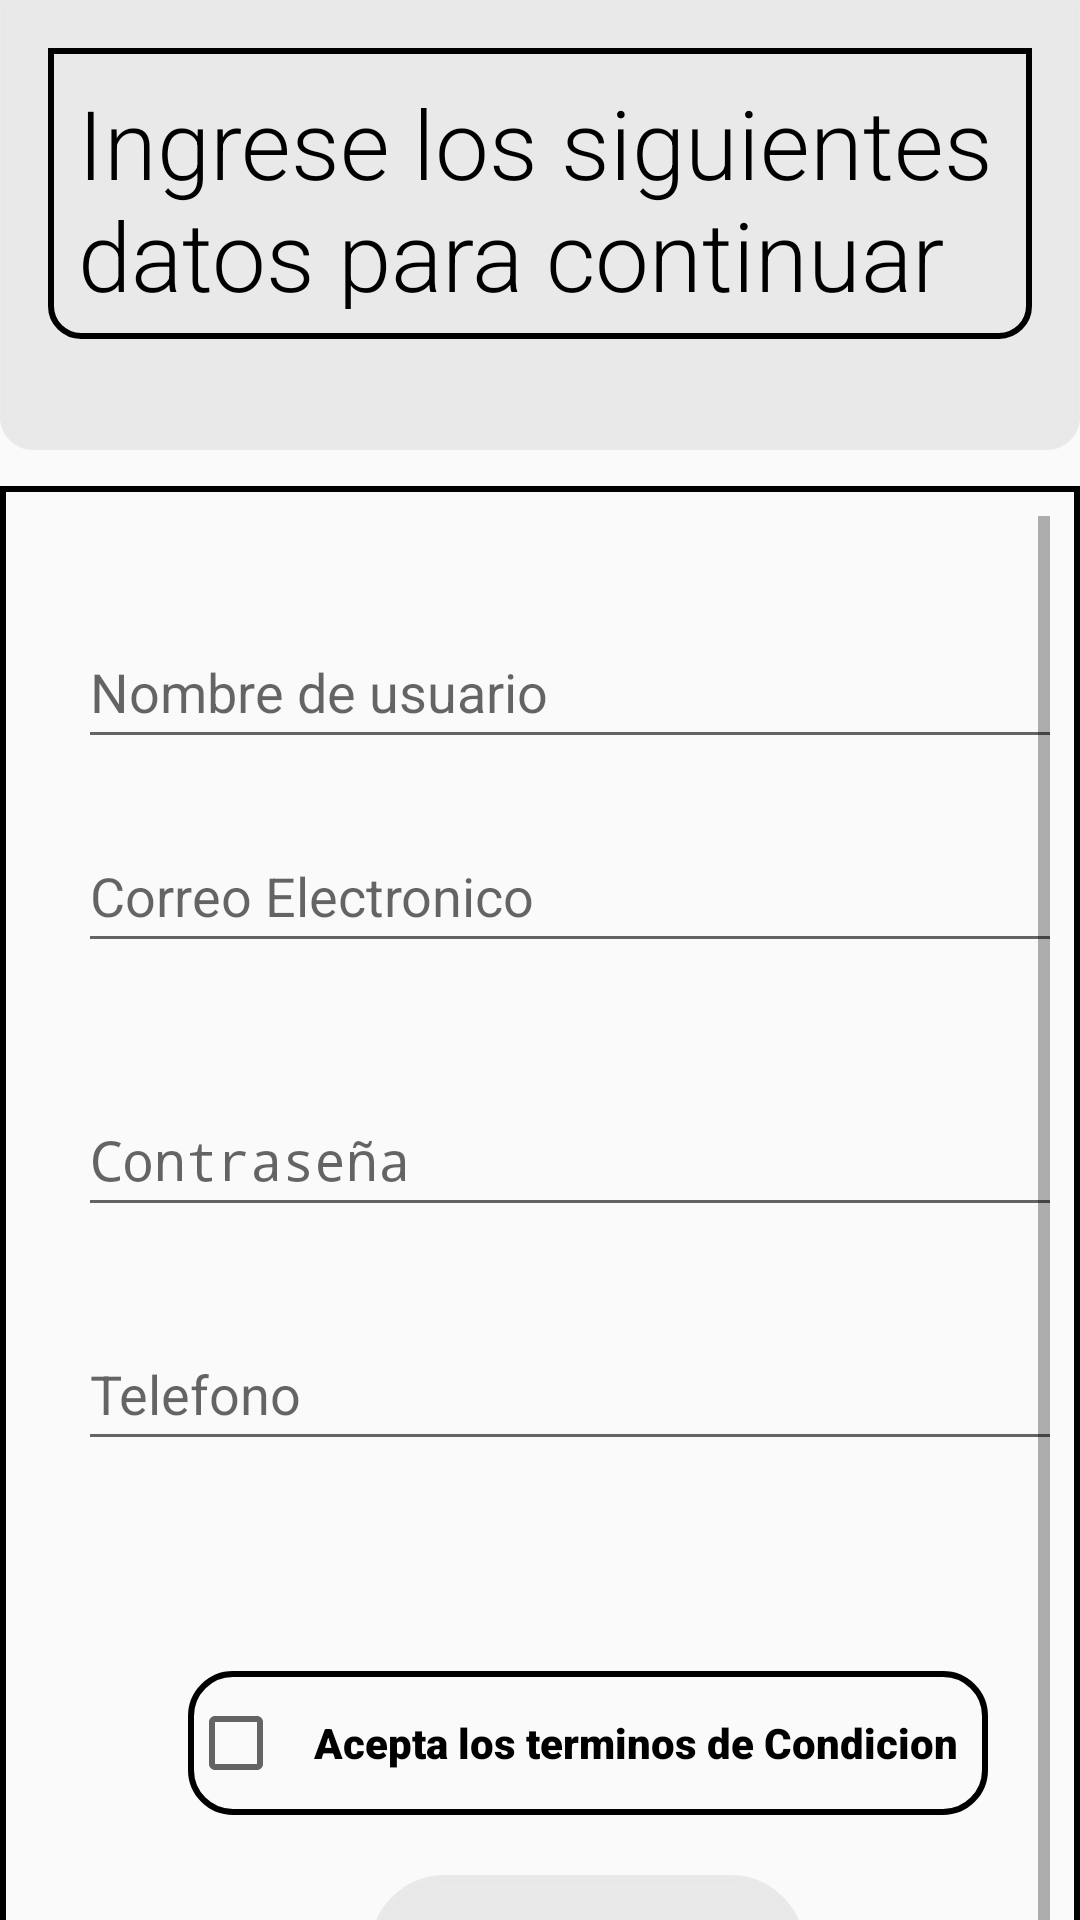

The Android layout XML behind this screen, and the referenced resources:
<!-- AndroidManifest.xml: activity theme Theme.AppCompat.DayNight.NoActionBar -->
<!-- res/layout/activity_registro.xml -->
<?xml version="1.0" encoding="utf-8"?>
<androidx.constraintlayout.widget.ConstraintLayout
    xmlns:android="http://schemas.android.com/apk/res/android"
    xmlns:app="http://schemas.android.com/apk/res-auto"
    xmlns:tools="http://schemas.android.com/tools"
    android:layout_width="match_parent"
    android:layout_height="match_parent"
    tools:context=".RegistroActivity"
    >

    <View
        android:id="@+id/view"
        android:layout_width="match_parent"
        android:layout_height="150dp"
        android:background="@drawable/rounded_corners"
        android:backgroundTint="@color/white3"
        app:layout_editor_absoluteX="20dp"
        app:layout_editor_absoluteY="20dp"
        tools:layout_editor_absoluteX="-2dp"
        tools:layout_editor_absoluteY="-5dp"
        tools:ignore="MissingConstraints" />

    <TextView
        android:id="@+id/textView"
        android:layout_width="match_parent"
        android:layout_height="97dp"
        android:layout_margin="@dimen/activity_horizontal_margin"
        android:layout_marginHorizontal="@android:dimen/app_icon_size"
        android:layout_marginTop="20dp"
        android:fontFamily="sans-serif-light"
        android:text="Ingrese los siguientes datos para continuar"
        android:background="@drawable/rounded_corners"
        android:textColor="@color/black"
        android:textSize="32sp"
        app:layout_constraintEnd_toEndOf="parent"
        app:layout_constraintHorizontal_bias="0.567"
        app:layout_constraintStart_toStartOf="parent"
        app:layout_constraintTop_toTopOf="parent" />

    <ScrollView

        android:id="@+id/scrollView2"
        android:layout_width="match_parent"
        android:layout_height="wrap_content"
        android:layout_marginTop="12dp"
        android:background="@drawable/rounded_corners"
        android:fillViewport="true"
        app:layout_constraintEnd_toEndOf="parent"
        app:layout_constraintHorizontal_bias="0.481"
        app:layout_constraintStart_toStartOf="parent"
        app:layout_constraintTop_toBottomOf="@+id/view">

        <LinearLayout
            android:layout_width="match_parent"
            android:layout_height="match_parent"
            android:layout_marginHorizontal="@dimen/activity_horizontal_margin"
            android:layout_marginTop="23dp"
            android:orientation="vertical">

            <EditText
                android:id="@+id/txtNombre"
                android:layout_width="355dp"
                android:layout_height="wrap_content"
                android:layout_marginTop="10dp"
                android:layout_x="68dp"
                android:layout_y="171dp"
                android:ems="10"
                android:hint="Nombre de usuario"
                android:inputType="textPersonName"
                android:maxLength="25"
                android:minHeight="48dp"
                android:textColor="@color/black"
                tools:ignore="ObsoleteLayoutParam"
                tools:layout_editor_absoluteX="41dp"
                tools:layout_editor_absoluteY="180dp" />


            <EditText
                android:id="@+id/txtCorreo"
                android:layout_width="355dp"
                android:layout_height="wrap_content"
                android:layout_marginTop="20dp"
                android:layout_x="62dp"
                android:layout_y="794dp"
                android:autofillHints=""
                android:ems="10"
                android:hint="Correo Electronico"
                android:inputType="textEmailAddress"
                android:maxLength="40"
                android:minHeight="48dp"
                android:textColor="@color/black"
                tools:layout_editor_absoluteX="41dp"
                tools:layout_editor_absoluteY="247dp" />


            <EditText
                android:id="@+id/txtContra"
                android:layout_width="355dp"
                android:layout_height="wrap_content"
                android:layout_marginTop="40dp"
                android:layout_x="70dp"
                android:layout_y="111dp"
                android:autofillHints=""
                android:ems="10"
                android:hint="Contraseña"
                android:inputType="textPassword"
                android:maxLength="30"
                android:minHeight="48dp"
                android:textColor="@color/black"
                tools:layout_editor_absoluteX="41dp"
                tools:layout_editor_absoluteY="108dp" />

            <EditText
                android:id="@+id/txtTelefono"
                android:layout_width="355dp"
                android:layout_height="wrap_content"
                android:layout_marginTop="30dp"
                android:autofillHints=""
                android:ems="10"
                android:hint="Telefono"
                android:inputType="phone"
                android:maxLength="12"
                android:minHeight="48dp"
                android:textColor="@color/black"
                tools:layout_editor_absoluteX="41dp"
                tools:layout_editor_absoluteY="247dp" />


            <CheckBox
                android:id="@+id/chbox"
                android:layout_width="wrap_content"
                android:layout_height="wrap_content"
                android:layout_gravity="center"
                android:layout_marginTop="70dp"

                android:layout_marginBottom="20dp"
                android:background="@drawable/text_rounded"
                android:clickable="true"
                android:fontFamily="sans-serif-black"
                android:minHeight="48dp"
                android:onClick="comprobarChBox"
                android:text="Acepta los terminos de Condicion"
                app:layout_constraintBottom_toTopOf="@+id/btnVolver"
                app:layout_constraintEnd_toEndOf="parent"
                app:layout_constraintHorizontal_bias="0.496"
                app:layout_constraintStart_toStartOf="parent" />

            <Button
                android:id="@+id/btnVolver"
                android:layout_width="145dp"
                android:layout_height="50dp"
                android:layout_gravity="center"
                android:layout_marginBottom="84dp"
                android:background="@drawable/fondo_dialog"
                android:backgroundTint="@color/white3"
                android:enabled="false"
                android:fontFamily="sans-serif-black"
                android:text="Aceptar"
                android:textColor="@color/colorSecundary"
                android:textSize="20sp"
                app:layout_constraintBottom_toBottomOf="parent"
                app:layout_constraintEnd_toEndOf="parent"
                app:layout_constraintStart_toStartOf="parent"
                tools:ignore="MissingConstraints" />


        </LinearLayout>
    </ScrollView>

</androidx.constraintlayout.widget.ConstraintLayout>
<!-- resources referenced by this layout -->
<resources>
  <color name="black">#FF000000</color>
  <item name="colorSecundary" type="color">@color/color_secundary</item>
  <color name="white3">#F0E8E8E8</color>
  <dimen name="activity_horizontal_margin">16dp</dimen>
  <!-- drawable fondo_dialog (drawable) -->
  <?xml version="1.0" encoding="utf-8"?>
  <shape xmlns:android="http://schemas.android.com/apk/res/android">
  
  
      <corners
          android:radius="60dp"
          />
      <padding
          android:left="10dp"
          android:right="10dp"
          android:top="10dp"
          android:bottom="10dp"
          />
      <stroke
          android:width="3dp"
          android:background="@color/black"
  
          />
  </shape>
  <!-- drawable rounded_corners (drawable) -->
  <?xml version="1.0" encoding="utf-8"?>
  <shape xmlns:android="http://schemas.android.com/apk/res/android">
  
      <corners
          android:bottomRightRadius="10dp"
          android:bottomLeftRadius="10dp"
          />
      <padding
          android:left="10dp"
          android:right="10dp"
          android:top="10dp"
          android:bottom="10dp"
          />
      <stroke
          android:width="2dp"
          android:color="@color/black"
          />
  
  </shape>
  <!-- drawable text_rounded (drawable) -->
  <?xml version="1.0" encoding="utf-8"?>
  <shape xmlns:android="http://schemas.android.com/apk/res/android">
  
      <corners
          android:radius="14dp"
          />
      <padding
          android:left="10dp"
          android:right="10dp"
          android:top="10dp"
          android:bottom="10dp"
          />
      <stroke
          android:width="2dp"
          android:color="@color/black"
          />
  
  </shape>
  <color name="color_secundary">#62ABF8</color>
</resources>
